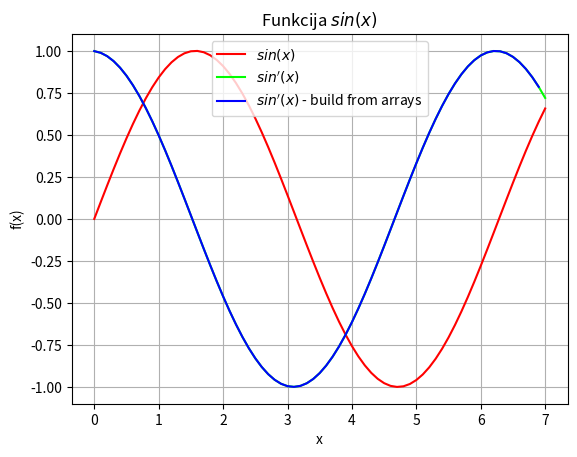

Recreate this plot in Python.

import sys
sys.path.append('/usr/local/anaconda3/lib/python3.6/site-packages')

from numpy import sin , linspace
'''
x = linspace (0, 7 , 71)
y = sin(x)

delta_x = x[1] - x[0]
from matplotlib import pyplot as plt
plt.grid()
plt.xlabel('x')

plt.ylabel('f(x)')
plt.title('Funkcija $sin(x)$')
plt.plot (x, y, color = "#FF0000")
#plt.legend (['$sin(x)$'])
#plt.show()

y_first_derivative = (sin(x+delta_x) - sin(x)) / delta_x
plt.plot (x,y_first_derivative, color = "#00FF00")
plt.legend (['$sin(x)$' , '$sin\'(x)$'])
plt.show()


N= len(x)
y_first_derivative_build_from_array = []
for i in range(5):
    temp = ( y[i+1] -y[i] ) / (delta_x)
    #temp = (y[ i+1] - [i] ) / (x[i+1] -x[i] )
    y_first_derivative_build_from_array.append(temp)
    print(i,x[i],x[i+1],y[i],y[i+1],temp,y_first_derivative_build_from_array)
'''
def f(x):
    return sin(x)
x = linspace (0, 7, 71)
y = f(x)

delta_x = x[1] - x[0]

from matplotlib import pyplot as plt
plt.grid()
plt.xlabel('x')
plt.ylabel('f(x)')
plt.title('Funkcija $sin(x)$')
plt.plot (x, y, color= "#FF0000")


y_first_derivative = (f(x+delta_x) - f(x)) / delta_x
plt.plot(x, y_first_derivative, color = "#00FF00")
N= len(x)
y_first_derivative_build_from_array = []
for i in range(N-1):
    temp = ( y[i+1] -y[i] ) / (delta_x)
    #temp = (y[ i+1] - [i] ) / (x[i+1] -x[i] )
    y_first_derivative_build_from_array.append(temp)
    #print(i,x[i],x[i+1],y[i],y[i+1],temp,y_first_derivative_build_from_array)
plt.plot(x[0:N-1], y_first_derivative_build_from_array, color = "#0000FF")
plt.legend (['$sin(x)$','$sin\'(x)$','$sin\'(x)$ - build from arrays'])
plt.show()


          





